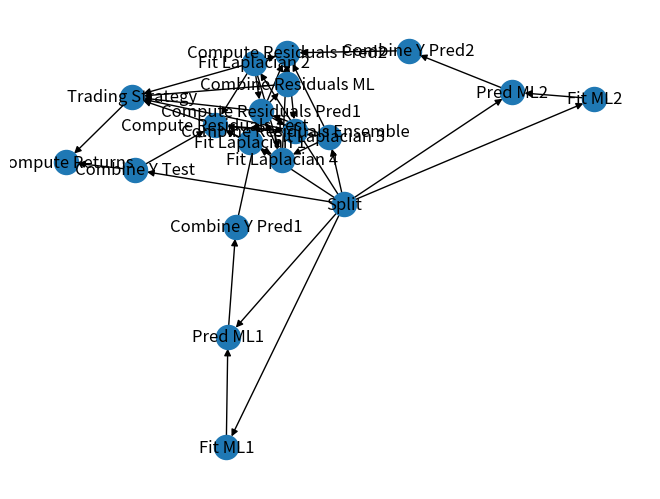

Write Python code to recreate this figure.
import re
from collections import defaultdict
import itertools
from pprint import pprint
from typing import List
from dataclasses import dataclass, field
import networkx as nx
from matplotlib import pyplot as plt


def create_template_pattern_string(templates, layer_input: str):
    template_pattern_string = layer_input
    for template in templates:
        template_pattern_string = template_pattern_string.replace(template, r"(.+)")

    return "^" + template_pattern_string


def find_actual_input_names(layer_input, state_names):
    # print(f"find_actual_input_names) layer_input:{layer_input}, state_names:{state_names}")
    template_pattern = r"{.*?}"
    templates = re.findall(template_pattern, layer_input)
    # print("Templates: ", templates)
    if not templates:
        # There are no templates => the name of the input is equal to layer_input
        if layer_input in state_names:
            return [layer_input], {}
        # Input is not available in the state
        return None, None

    pattern = create_template_pattern_string(templates, layer_input)
    template_values = defaultdict(set)
    actual_names = []

    for name in state_names:
        # print(f"re.findall({pattern}, {name}): {re.findall(pattern, name)}")
        templates_value = re.findall(pattern, name)
        # print(f"find_actual_input_names) templates: {templates}, templates_value: {templates_value}, pattern: {pattern}, name: {name}")
        if templates_value:
            actual_names.append(name)

            if len(templates) > 1:
                templates_value = templates_value[0]

            for value, template in zip(templates_value, templates):
                template_values[template].add(value)

    # Input is not available in the state
    if not actual_names:
        return None, None

    return actual_names, template_values


def replace_templates(name, templates, templates_value):
    for template, value in zip(templates, templates_value):
        name = name.replace(template, value)

    return name


def find_actual_output_names(layer_outputs, template_values):
    actual_outputs = []
    template_pattern = r"{.*?}"

    for layer_output in layer_outputs:
        templates = re.findall(template_pattern, layer_output)

        # print(f"find_actual_output_names) layer_outputs: {layer_outputs}, template_values: {template_values}, templates: {templates}")

        if not templates:
            actual_outputs.append(layer_output)
            continue

        for templates_value in itertools.product(*[template_values[template] for template in templates]):
            actual_outputs.append(replace_templates(layer_output, templates, templates_value))

    return actual_outputs


@dataclass
class Node:
    name: str
    inputs: List
    outputs: List
    actual_inputs: List | None = None
    actual_outputs: List | None = None
    predecessors: List = field(default_factory=list)

    def update_actuals(self, state_producer):
        actual_inputs = []
        actual_outputs = []
        predecessors_set = set()

        template_values = dict()
        for input_name in self.inputs:
            actual_input_names, template_values_input = find_actual_input_names(input_name, state_producer.keys())

            print(
                f"input_name: {input_name}, actual_names: {actual_input_names}, template_values: {template_values}, template_values_input: {template_values_input}")

            if actual_input_names is None:
                self.actual_inputs = None
                self.actual_outputs = None
                self.predecessors = []

                return

            template_values.update(template_values_input)

            actual_input_names = [actual_name for actual_name in actual_input_names if
                                  self not in state_producer[actual_name]]

            actual_inputs.extend(actual_input_names)

            for actual_name in actual_input_names:
                predecessors_set.update(state_producer[actual_name])

        # actual_outputs.extend(find_actual_output_names(self.outputs, template_values))

        self.actual_inputs = actual_inputs
        self.actual_outputs = find_actual_output_names(self.outputs, template_values)
        self.predecessors = [predecessor for predecessor in predecessors_set if predecessor != self]

    def __hash__(self):
        return hash(self.name)


def is_any_in_input(input_names, other_names):
    for input_name in input_names:

        actual_input_names = find_actual_input_names(input_name, other_names)[0]
        if actual_input_names is not None:
            print(f"input_name: {input_name}, actual_names: {actual_input_names}")
            # return True
    return False


def all_node_predecessor_are_ordered(node: Node, ordered: List[Node]):
    if node.actual_outputs is None:
        return False

    # this is true if none of node.actual_outputs is taken in input by any of the ordered nodes
    for ordered_node in ordered:
        if is_any_in_input(ordered_node.inputs, node.actual_outputs):
            return False
    return True


def find_node_successor(node, ordered):
    return [ordered_node for ordered_node in ordered if
            node != ordered_node and is_any_in_input(ordered_node.inputs, node.actual_outputs)]


def process_node(node, ordered, quarantined, processing, state_producer):
    node.update_actuals(state_producer)

    print("\nStart Procssing Node:", node)
    print(f"Predecessor: {list(map(lambda x: x.name, node.predecessors))}")
    print(f"Ordered: {list(map(lambda x: x.name, ordered))}")
    print(f"Quarantined: {list(map(lambda x: x.name, quarantined))}")

    if node in quarantined:
        raise Exception(
            # f"Cyclical graph detected! Nodes involved: {dict(zip(map(lambda x: x.name, quarantined), quarantined))}")
            f"Cyclical graph detected! Nodes involved: {list(map(lambda x: x.name, quarantined))}")

    if node.actual_inputs is not None:

        for actual_name in node.actual_outputs:
            if node not in state_producer[actual_name]:
                state_producer[actual_name].append(node)

        successors = find_node_successor(node, ordered)

        print(f"Successors: {list(map(lambda x: x.name, successors))}")
        ordered.append(node)

        if successors:
            quarantined.append(node)
            # processing.extend(successors)  # extend without duplicates

            for successor in successors:
                ordered.remove(successor)

            for successor in successors:
                process_node(successor, ordered, quarantined, processing, state_producer)

            quarantined.remove(node)

        return True

    return False


def create_graph(nodes, user_inputs):
    state_producer = defaultdict(list)  # state[actual_input_name] => list of producers

    for _input in user_inputs.keys():
        state_producer[_input] = []

    processing = nodes
    ordered = []
    quarantined = []

    i = 0
    while nodes:
        node = nodes.pop(0)

        print(f"\n\nNode: {node}")
        #print("\n")
        result_processing = process_node(node, ordered, quarantined, processing, state_producer)
        # print(f"Result processing node: {node.name} is: {result_processing}")
        # print(f"Node: {node}")

        if not result_processing:
            nodes.append(node)

        # print("Ordered Nodes:")
        # for node in ordered:
        #     print(node)

    return ordered, state_producer


nodes = [
    Node("Split", ["X country:{id}", "y country:{id}"], ["X_{id} train", "X_{id} test", "y_{id} train", "y_{id} test"]),

    Node("Fit Laplacian 1", ["y_{id} train"], ["L method:identity"]),
    Node("Fit Laplacian 2", ["y_{id} train", "n_L_corr: {n}"], ["L method:corr_{n}"]),
    Node("Fit Laplacian 3", ["y_{id} train"], ["L method:opt"]),
    Node("Fit Laplacian 4", ["L method:{method}"], ["L method:ensemble"]),

    Node("Fit ML1", ["X_{id} train", "y_{id} train"], ["model1 {id}"]),
    Node("Fit ML2", ["X_{id} train", "y_{id} train"], ["model2 {id}"]),

    Node("Pred ML1", ["model1 {id}", "X_{id} test"], ["y_{id} pred model1"]),
    Node("Pred ML2", ["model2 {id}", "X_{id} test"], ["y_{id} pred model2"]),

    Node("Combine Y Test",  ["y_{id} test"], ["y_test"]),
    Node("Combine Y Pred1", ["y_{id} pred model1"], ["y pred model1"]),
    Node("Combine Y Pred2", ["y_{id} pred model2"], ["y pred model2"]),

    Node("Compute Residuals Test", ["y_test", "L method:{method}"], ["res Laplacian:{method} Model:none"]),
    Node("Compute Residuals Pred1", ["y pred model1", "L method:{method}"], ["res Laplacian:{method} Model:model1"]),
    Node("Compute Residuals Pred2", ["y pred model2", "L method:{method}"], ["res Laplacian:{method} Model:model2"]),

    Node("Combine Residuals ML", ["res Laplacian:{method} Model:model1", "res Laplacian:{method} Model:model2"],
         ["res Laplacian:{method} Model:models12_combined"]),
    Node("Combine Residuals Ensemble",
         ["res Laplacian:{lapl_method} Model:none", "res Laplacian:{method} Model:model1", "res Laplacian:{method} Model:model2"],
         ["res Laplacian:{lapl_method} Model:ensamble"]),

    Node("Trading Strategy", ["res Laplacian:{lapl_method} Model:{pred_method}"],
         ["signal Laplacian:{lapl_method} Model:{pred_method}"]),

    Node("Compute Returns", ["y_test", "signal Laplacian:{lapl_method} Model:{pred_method}"],
         ["returns Laplacian:{lapl_method} Model:{pred_method}"]),
    # Node("Analytics", ["returns Laplacian:{lapl_method} Model:{pred_method}"],
    #      ["PerformanceReport Laplacian:{lapl_method} Model:{pred_method}"])
]

user_inputs = {"X country:DE": 1, "y country:DE": 1, "X country:IT": 1, "y country:IT": 1, "n_L_corr: 10": 10, "n_L_corr: 50": 50}

# nodes = [
#     Node("E", ["z_{id}"], ["z_3"]),
#     Node("B", ["w"], ["z_1"]),
#     Node("F", ["z_{id}"], ["p_{id}"]),
#     Node("A", ["x"], ["y"]),
#     Node("D", ["w", "y"], ["z_2"]),
#     Node("C", ["y"], ["w"]),
# ]

# user_inputs = {"x": 1}

# nodes = [
#     Node("C", ["z"], ["y"]),
#     Node("B", ["y"], ["x"]),
#     Node("A", ["x"], ["z"]),
# ]

ordered, state_producer = create_graph(nodes, user_inputs)

print("\nFINAL STATE PRODUCERS:\n")
pprint({key: [node.name for node in value] for key, value in state_producer.items()})

print("\nFINAL ORDER:\n")
for node in ordered:
    print(node)

edges = []

for node in ordered:
    for predecessor in node.predecessors:
        edges.append((predecessor.name, node.name))

G = nx.from_edgelist(edges, create_using=nx.DiGraph)
# top = nx.bipartite.sets(G)[0]
# pos = nx.multipartite_layout(G)
nx.draw(G, with_labels=True)

plt.show()

# PLOT VARIABLE WITH LAYERS AS EDGES

layer = 1

G = nx.DiGraph()

included_layer = []
included_graph = []
remaining = ordered.copy()
values_included = set()

while remaining:
    print(len(remaining))

    for node in remaining.copy():
        if ((not any(map(lambda p: p in included_layer, node.predecessors))) and
                all(map(lambda p: p in included_graph, node.predecessors))):
            print(node)

            included_layer.append(node)
            included_graph.append(node)
            remaining.remove(node)
            G.add_nodes_from([node.name.replace(" ", "\n")], layer=layer, color="lightblue")

            G.add_nodes_from([out for out in node.actual_outputs if out not in values_included], layer=layer + 1,
                             color="orange")
            G.add_nodes_from([inp for inp in node.actual_inputs if inp not in values_included], layer=layer - 1,
                             color="orange")

            values_included.update(node.actual_outputs)
            values_included.update(node.actual_inputs)

            G.add_edges_from(zip([node.name.replace(" ", "\n")] * len(node.actual_outputs), node.actual_outputs), layer=layer + 1)
            G.add_edges_from(zip(node.actual_inputs, [node.name.replace(" ", "\n")] * len(node.actual_inputs)), layer=layer - 1)

    layer += 2
    included_layer = []

colors = [data["color"] for v, data in G.nodes(data=True)]
plt.figure(figsize=(75, 50))
pos = nx.multipartite_layout(G, subset_key="layer")
nx.draw(G, pos, with_labels=True, node_color=colors, node_size=10000, font_size=20, edge_color='grey')
plt.savefig("graph.pdf")
plt.show()

# named_edges = dict()
#
# for node in ordered:
#     for output_name in node.outputs:
#         named_edges[(node.name, output_name)] = node.name
#
#     for input_name in node.inputs:
#         named_edges[(input_name, node.name)] = node.name
#
# G = nx.from_edgelist(named_edges.keys(), create_using=nx.DiGraph)
#
# # pos = nx.kamada_kawai_layout(G)
# plt.figure(figsize=(15, 15))
# nx.draw(G, with_labels=True)
# # nx.draw_networkx_edge_labels(G, pos, edge_labels=named_edges, font_color='red')
# plt.axis('off')
# plt.show()
#
# for node in ordered:
#     node.predecessors = []
#
# pprint(ordered)
#
